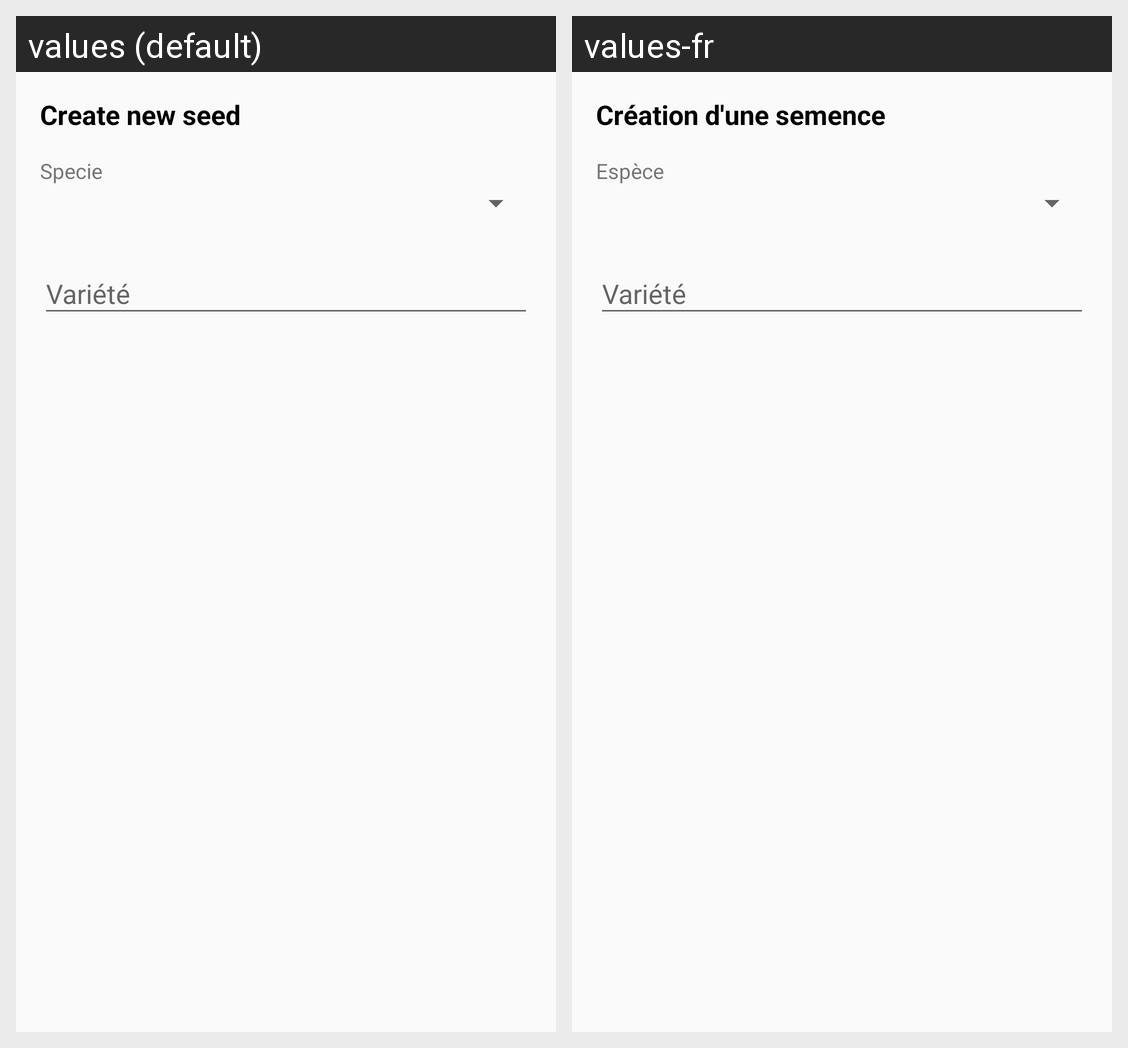

Strings drawn on this Android screen and how each of the app's shown locales translates them:
Android screen res/layout/dialog_create_seed.xml rendered under 2 locales, left to right: values (default), values-fr. Device: Nexus 5 (rendered at 1080×1920; each locale shown at half size, 540×960, under a caption strip naming it); theme AppTheme.
Strings drawn on this screen, with the default value and each locale's value (text and hints the layout hard-codes, and strings that could not be matched under every locale, appear in the picture but are not listed):

create_seed_title
  values: Create new seed
  values-fr: Création d'une semence

chose_specie
  values: Specie
  values-fr: Espèce

variety
  values: Variété
  values-fr: Variété
